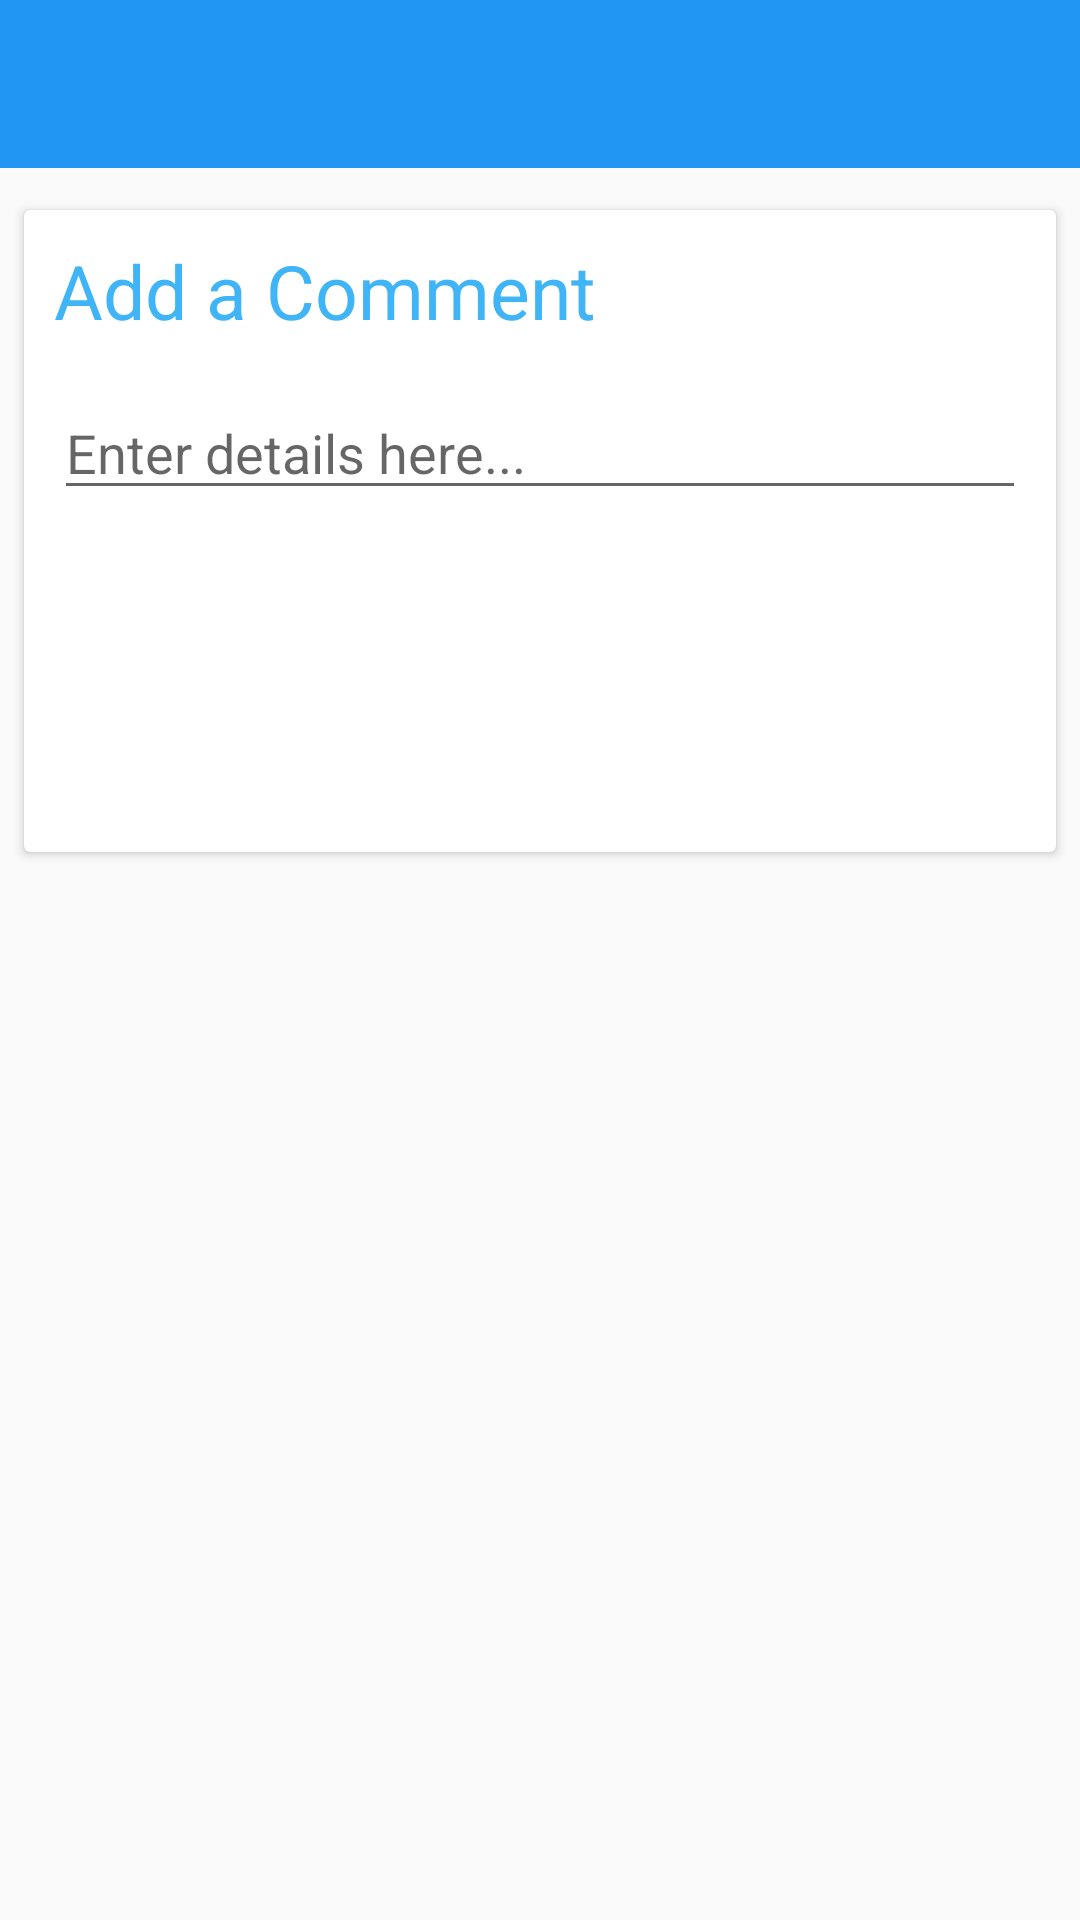

Reconstruct the res/layout file that produces this screen, plus the resources it refers to.
<!-- AndroidManifest.xml: application theme AppTheme -->
<!-- res/layout/activity_add_comment__immediate_alert.xml -->
<?xml version="1.0" encoding="utf-8"?>

<android.support.constraint.ConstraintLayout xmlns:android="http://schemas.android.com/apk/res/android"
    xmlns:app="http://schemas.android.com/apk/res-auto"
    xmlns:tools="http://schemas.android.com/tools"
    android:layout_width="match_parent"
    android:layout_height="match_parent"
    tools:context="com.example.cluex.Activities.addComment_ImmediateAlertActivity">


    <android.support.v7.widget.Toolbar
        android:id="@+id/toolbar"
        android:minHeight="?attr/actionBarSize"
        android:background="@color/color_primary"
        android:layout_width="match_parent"
        android:layout_height="56dp"
        tools:layout_constraintTop_creator="1"
        tools:layout_constraintLeft_creator="1"
        app:layout_constraintLeft_toLeftOf="@+id/cardView"
        app:layout_constraintTop_toTopOf="parent">
    </android.support.v7.widget.Toolbar>



    <android.support.v7.widget.CardView
        android:layout_width="0dp"
        android:layout_height="214dp"
        tools:layout_constraintTop_creator="1"
        tools:layout_constraintRight_creator="1"
        android:layout_marginStart="8dp"
        android:layout_marginEnd="8dp"
        app:layout_constraintRight_toRightOf="parent"
        android:layout_marginTop="70dp"
        tools:layout_constraintLeft_creator="1"
        app:layout_constraintLeft_toLeftOf="parent"
        app:layout_constraintTop_toTopOf="parent"

        android:layout_below="@id/toolbar"
        android:id="@+id/cardView">

        <LinearLayout
            android:layout_width="match_parent"
            android:layout_height="match_parent"
            android:orientation="vertical">

            <TextView
                android:id="@+id/textView"
                android:layout_width="match_parent"
                android:layout_height="wrap_content"
                android:textSize="25dp"
                android:textColor="#3fb4f7"
                android:text="Add a Comment"
                android:layout_marginTop="10dp"
                android:layout_marginLeft="10dp"/>

            <EditText
                android:id="@+id/comment_editText_id"
                android:layout_width="match_parent"
                android:layout_height="wrap_content"
                android:ems="10"
                android:layout_marginTop="15dp"
                android:layout_marginStart="10dp"
                android:layout_marginEnd="10dp"
                android:hint="Enter details here..."
                android:inputType="textMultiLine" />
        </LinearLayout>
    </android.support.v7.widget.CardView>
</android.support.constraint.ConstraintLayout>
<!-- resources referenced by this layout -->
<resources>
  <color name="color_primary">#2196F3</color>
  <style name="AppTheme" parent="Theme.AppCompat.Light.NoActionBar">
          
          <item name="colorPrimary">@color/color_primary</item>
          <item name="colorPrimaryDark">@color/color_primary_dark</item>
          <item name="colorAccent">@color/accent_color</item>
      </style>
  <color name="color_primary_dark">#1976D2</color>
  <color name="accent_color">#ffffff</color>
</resources>
